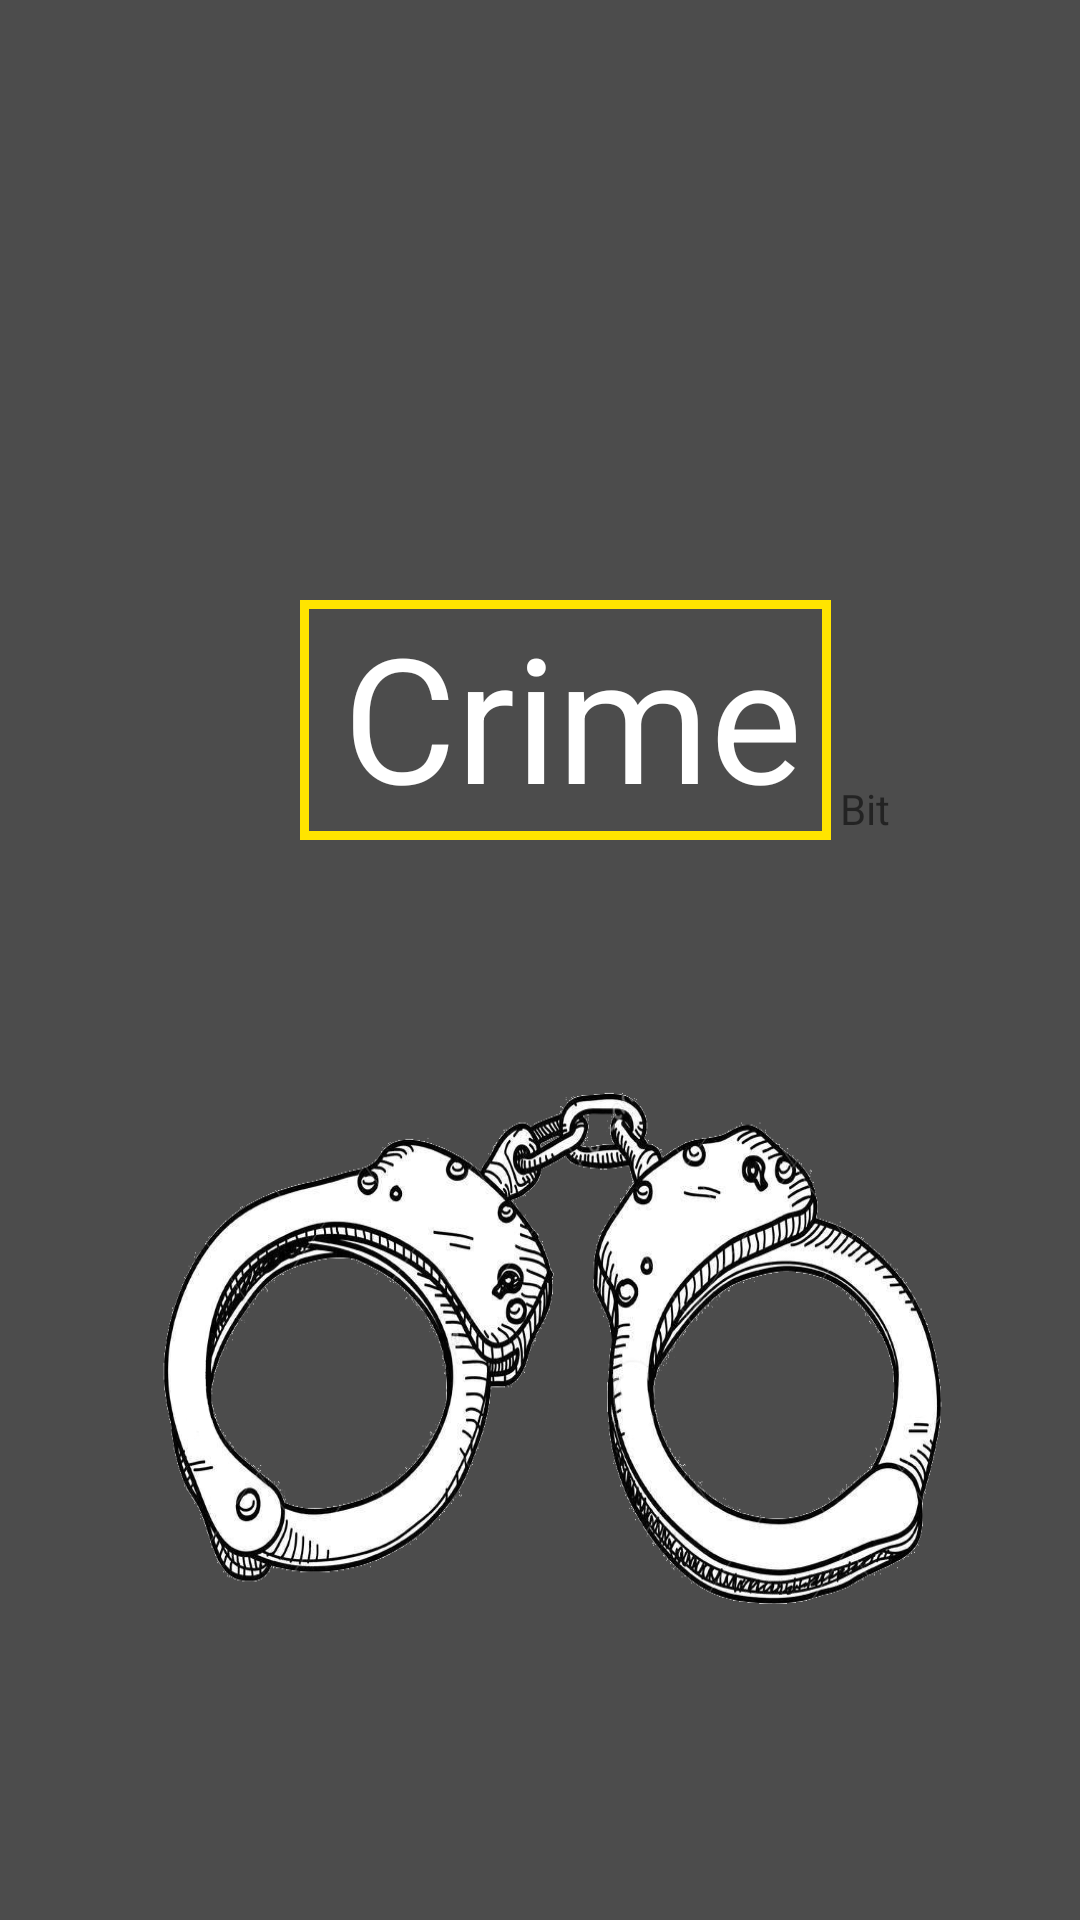

Produce the Android XML layout that renders to this screen, including the resource entries it uses.
<!-- AndroidManifest.xml: application theme AppTheme -->
<!-- res/layout/activity_loding.xml -->
<?xml version="1.0" encoding="utf-8"?>

<android.support.constraint.ConstraintLayout xmlns:android="http://schemas.android.com/apk/res/android"
    xmlns:app="http://schemas.android.com/apk/res-auto"
    xmlns:tools="http://schemas.android.com/tools"
    android:layout_width="match_parent"
    android:layout_height="match_parent"
    android:background="#4C4C4C"
    tools:context="com.example.jgh.myapplication.Activity.loding">

    <RelativeLayout
        android:layout_width="358dp"
        android:layout_height="fill_parent">
        <ImageView
            android:id="@+id/handcuffs"
            android:layout_width="280dp"
            android:layout_height="200dp"
            android:layout_marginTop="350dp"
            android:layout_marginLeft="45dp"
            android:background="@drawable/handcuffs"/>
        <TextView
            android:layout_width="177dp"
            android:layout_height="80dp"
            android:background="@drawable/border"
            android:layout_marginLeft="100dp"
            android:layout_marginTop="200dp"
            android:text=" Crime"
            android:textColor="#FFFFFF"
            android:textSize="58dp" />

        <TextView
            android:layout_width="40dp"
            android:layout_height="20dp"
            android:layout_marginTop="260dp"
            android:layout_marginLeft="280dp"
            android:text="Bit" />


    </RelativeLayout>
</android.support.constraint.ConstraintLayout>
<!-- resources referenced by this layout -->
<resources>
  <!-- drawable border (drawable) -->
  <?xml version="1.0" encoding="utf-8"?>
  
  <layer-list xmlns:android="http://schemas.android.com/apk/res/android" >
      <item>
          <shape android:shape="rectangle">
              <stroke android:width="3dp" android:color="#FFE400" />
              <solid android:color="#00FFFFFF" />
          </shape>
      </item>
  </layer-list>
  <!-- drawable handcuffs: png bitmap (drawable, 206307 bytes) -->
  <style name="AppTheme" parent="Theme.AppCompat.Light.DarkActionBar">
          
          <item name="colorPrimary">@color/colorPrimary</item>
          <item name="colorPrimaryDark">@color/colorPrimaryDark</item>
          <item name="colorAccent">@color/colorAccent</item>
      </style>
  <color name="colorPrimary">#4C4C4C</color>
  <color name="colorPrimaryDark">#303F9F</color>
  <color name="colorAccent">#FF4081</color>
</resources>
